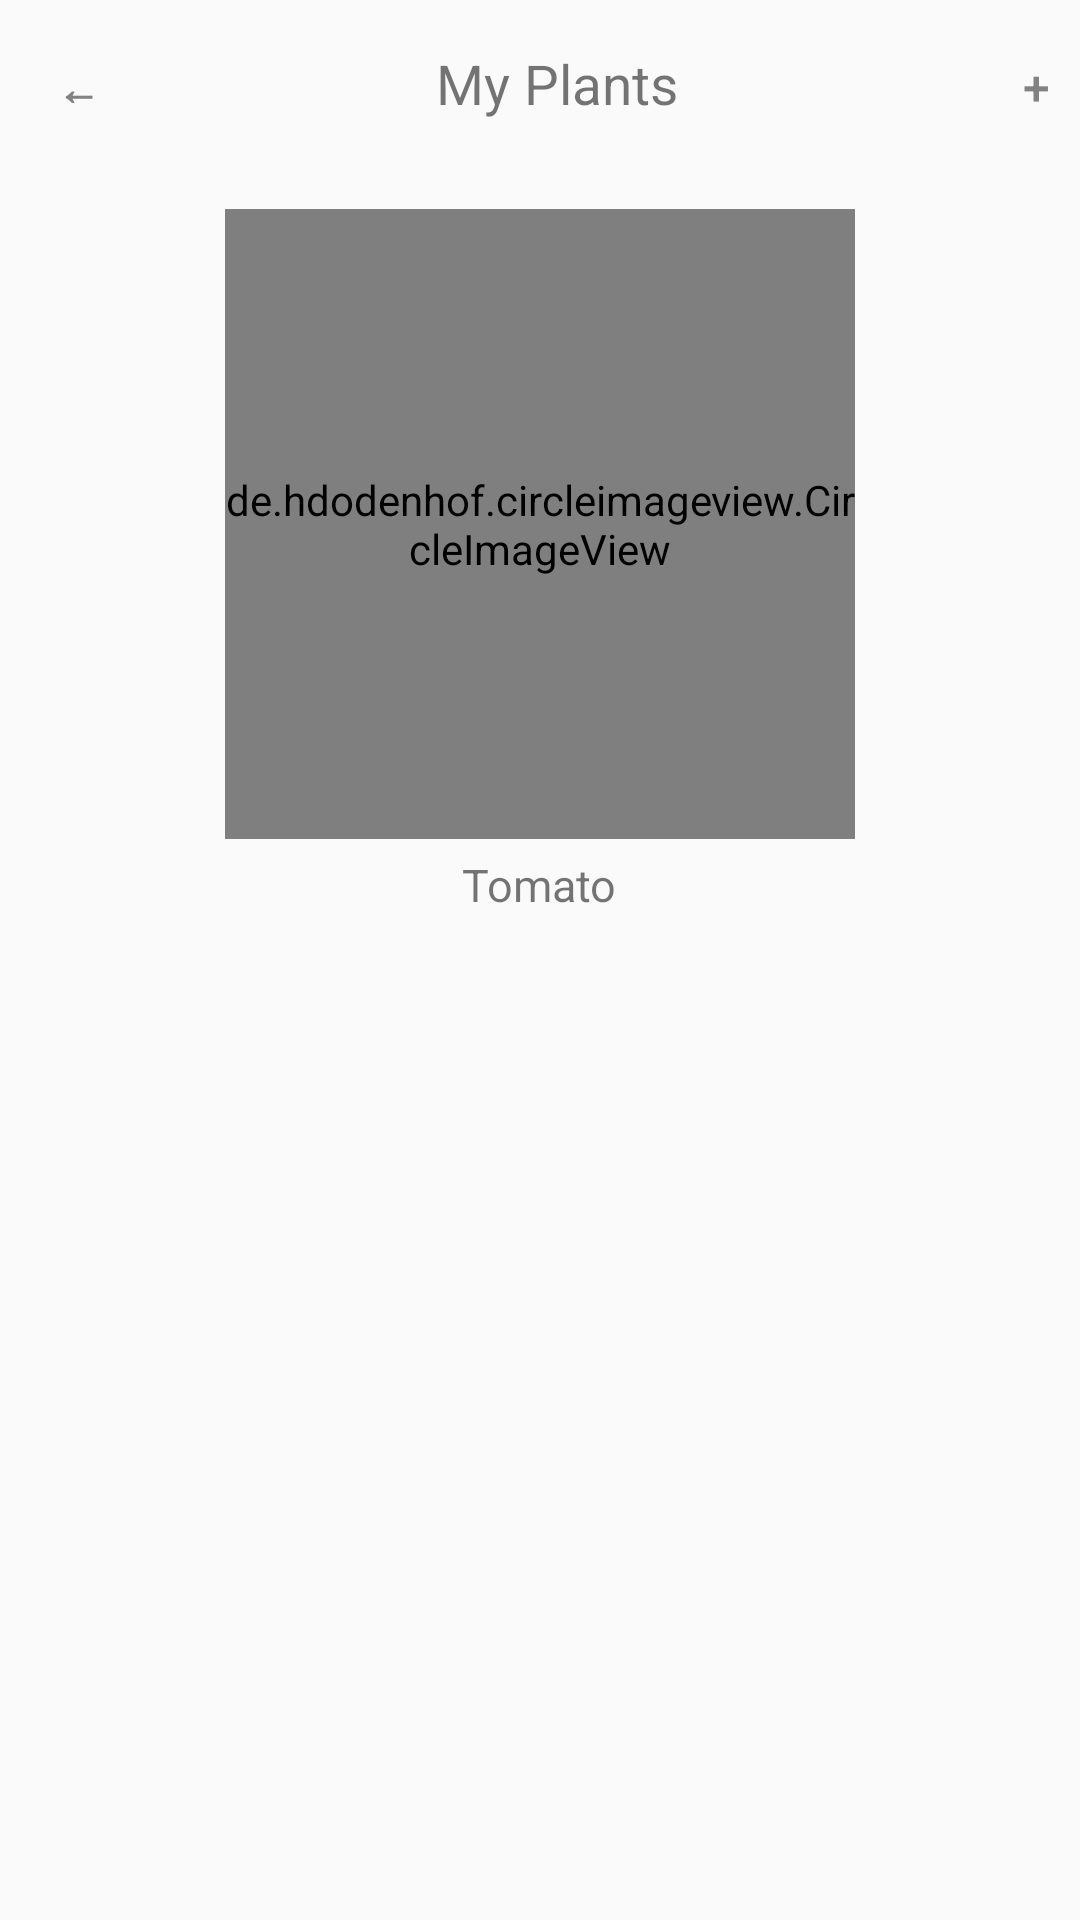

Write the Android layout XML for this screen, with the resource values it uses.
<!-- AndroidManifest.xml: application theme Theme.Plants_pro -->
<!-- res/layout/plant.xml -->
<?xml version="1.0" encoding="utf-8"?>
<LinearLayout xmlns:android="http://schemas.android.com/apk/res/android"
    xmlns:tools="http://schemas.android.com/tools"
    android:layout_width="match_parent"
    android:orientation="vertical"
    android:layout_height="match_parent">
    <LinearLayout
        android:layout_marginTop="15px"
        android:layout_width="wrap_content"
        android:layout_height="wrap_content">
        <Button
            android:id="@+id/btnReturn"
            android:layout_width="52dp"
            android:layout_height="wrap_content"
            android:background="#00ff0000"
            android:text="←"
            android:textSize="43px"
            android:textColor="#828282"
            android:textStyle="bold" />

        <TextView
            android:layout_width="wrap_content"
            android:layout_height="wrap_content"
            android:layout_marginLeft="280px"
            android:layout_marginRight="280px"
            android:text="My Plants"
            android:textSize="55px" />

        <Button
            android:id="@+id/btnPlus"
            android:layout_width="52dp"
            android:layout_height="wrap_content"
            android:background="#00ff0000"
            android:text="+"
            android:textSize="48px"
            android:textColor="#828282"
            android:textStyle="normal" />


    </LinearLayout>

    <de.hdodenhof.circleimageview.CircleImageView
        android:id="@+id/pltPic"
        android:layout_width="210dp"
        android:layout_height="210dp"
        android:src="@drawable/tomato"
        android:layout_gravity="center"
        android:layout_marginTop="50px"/>
    <TextView
        android:layout_width="wrap_content"
        android:layout_height="wrap_content"
        android:text="Tomato"
        android:textSize="45px"
        android:layout_marginTop="15px"
        android:layout_gravity="center"/>

</LinearLayout>
<!-- resources referenced by this layout -->
<resources>
  <!-- drawable tomato: jpg bitmap (drawable, 185425 bytes) -->
  <style name="Theme.Plants_pro" parent="Theme.AppCompat.Light.NoActionBar">
          
          <item name="colorPrimary">#429F6B</item>
          <item name="colorPrimaryVariant">#429F6B</item>
          <item name="colorOnPrimary">@color/white</item>
          
          <item name="colorSecondary">@color/teal_200</item>
          <item name="colorSecondaryVariant">@color/teal_700</item>
          <item name="colorOnSecondary">@color/black</item>
          <item name="windowNoTitle">true</item>
          
          <item name="android:statusBarColor" tools:targetApi="l">?attr/colorPrimaryVariant</item>
          
      </style>
  <!-- not gathered from this repository: default colours our renderer supplied (Android Studio template values) -->
  <color name="teal_200">#FF03DAC5</color>
  <color name="teal_700">#FF018786</color>
  <color name="black">#FF000000</color>
  <color name="white">#FFFFFFFF</color>
</resources>
